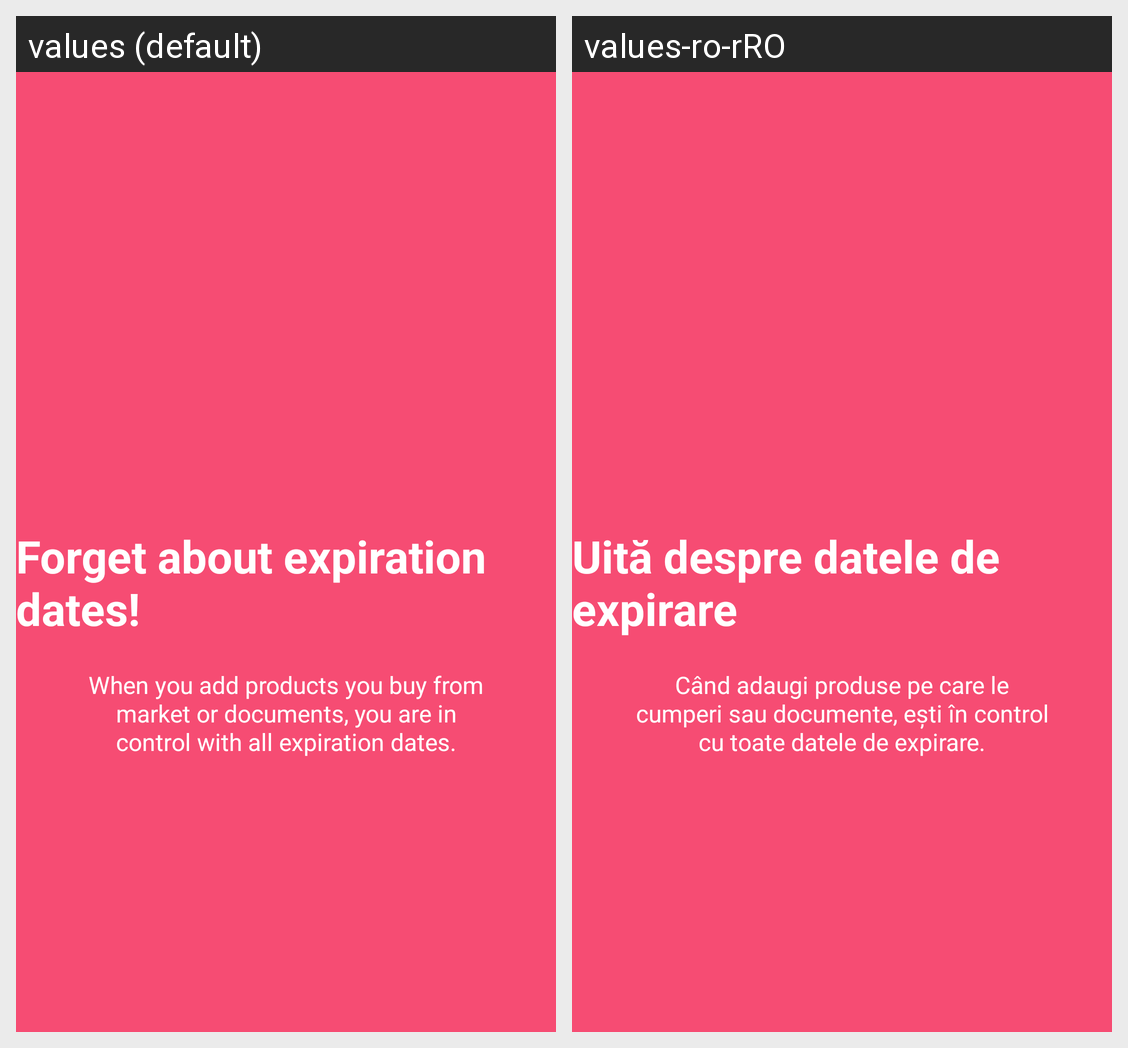

This grid shows one Android layout under two languages. Give, for every string resource on the screen, its name, the default text and each shown locale's text.
Android screen res/layout/welcome_slide1.xml rendered under 2 locales, left to right: values (default), values-ro-rRO. Device: Nexus 5 (rendered at 1080×1920; each locale shown at half size, 540×960, under a caption strip naming it); theme AppTheme.
Strings drawn on this screen, with the default value and each locale's value (text and hints the layout hard-codes, and strings that could not be matched under every locale, appear in the picture but are not listed):

slide_1_title
  values: Forget about expiration dates!
  values-ro-rRO: Uită despre datele de expirare

slide_1_desc
  values: When you add products you buy from market or documents, you are in control with all expiration dates.
  values-ro-rRO: Când adaugi produse pe care le cumperi sau documente, ești în control cu toate datele de expirare.
